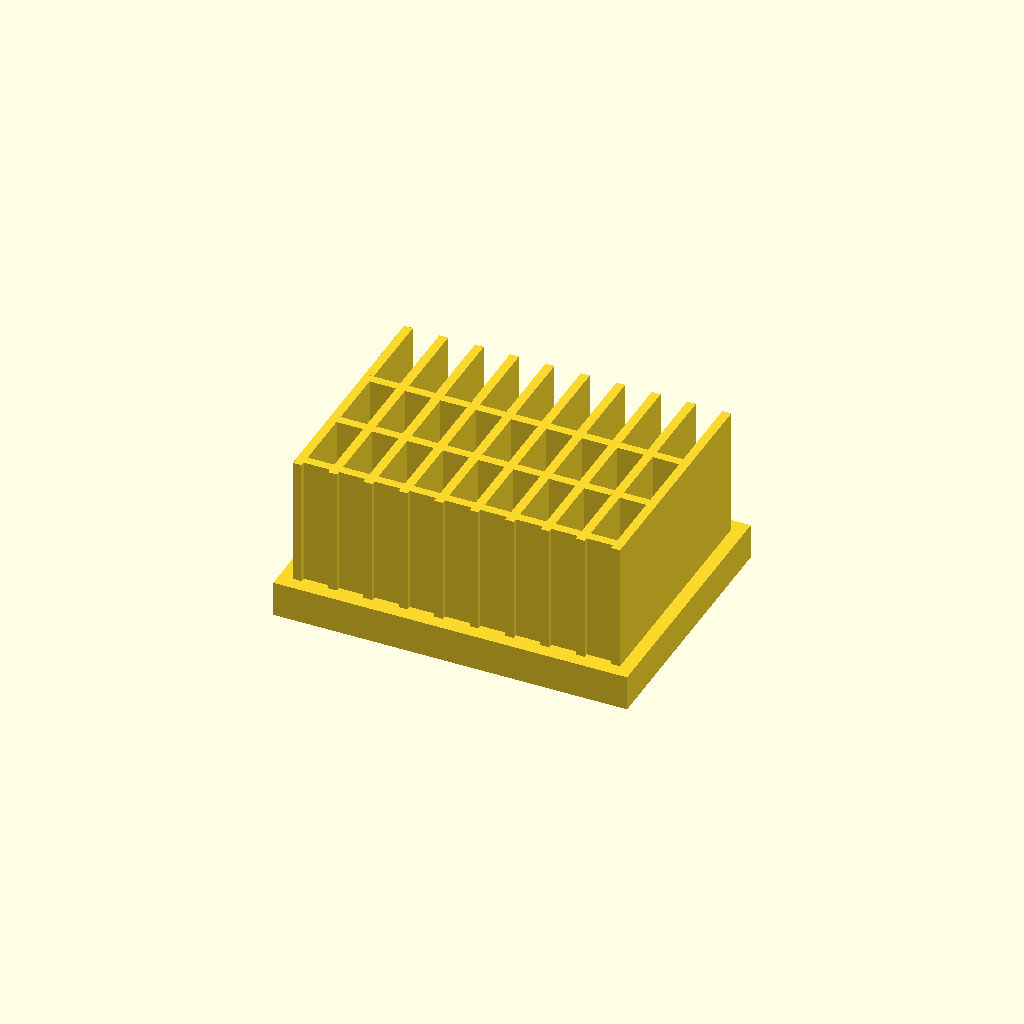
Cell 1: the model at its default parameters.
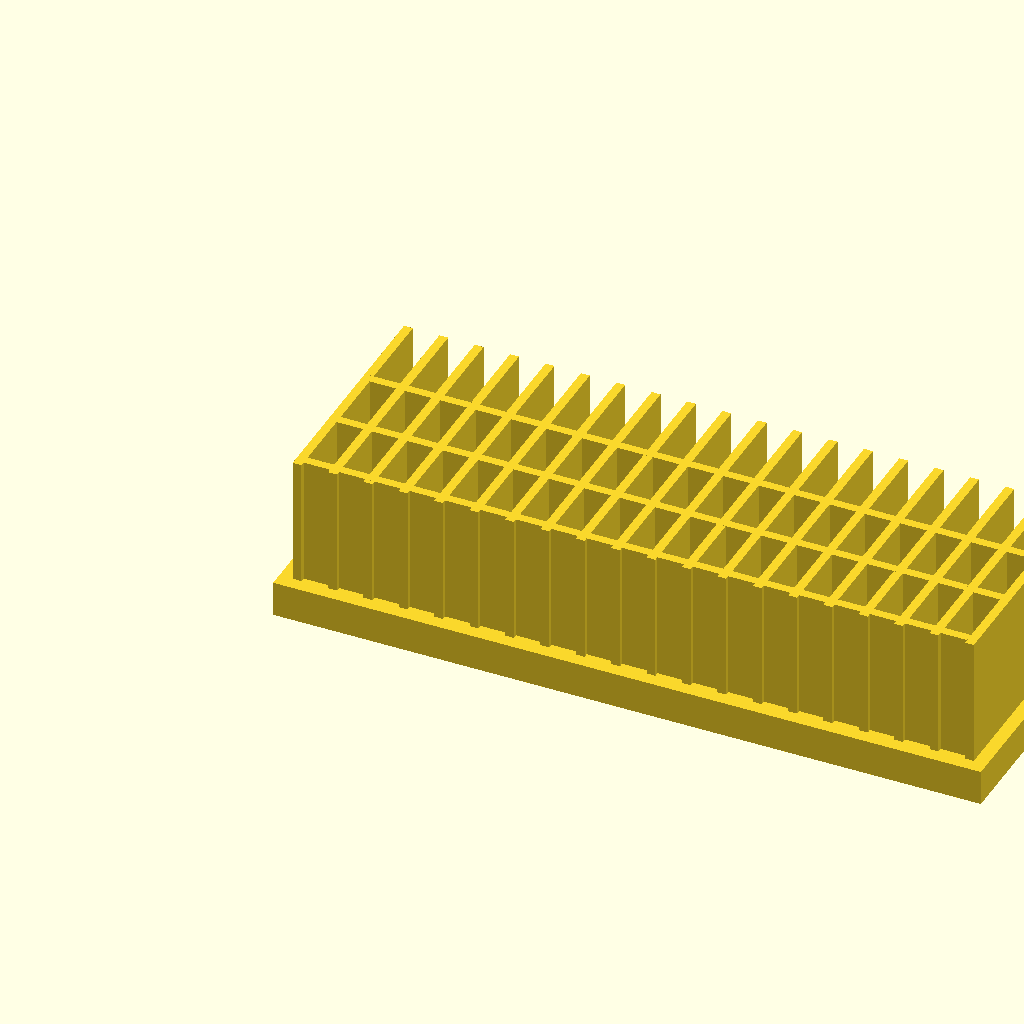
Cell 2: the same model with base_l = 160.
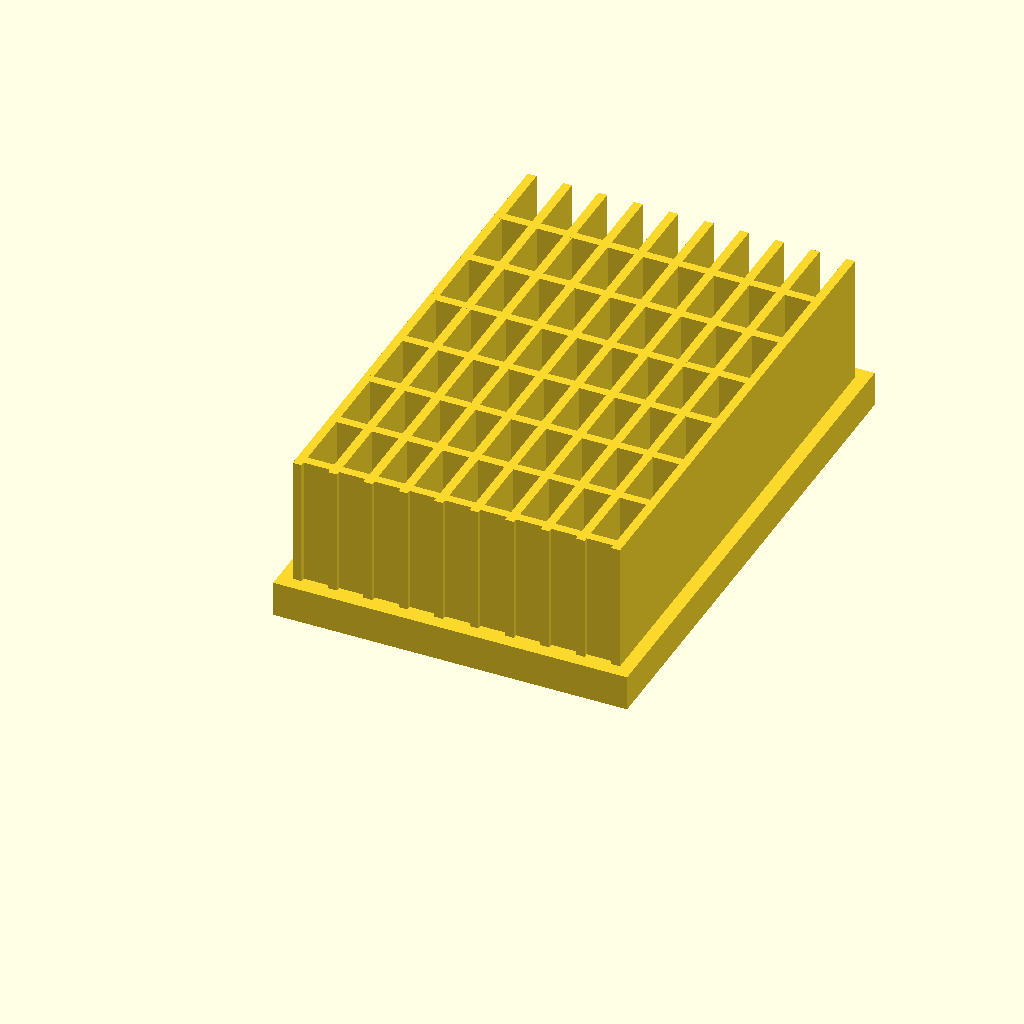
Cell 3: base_w = 120 (everything else at default).
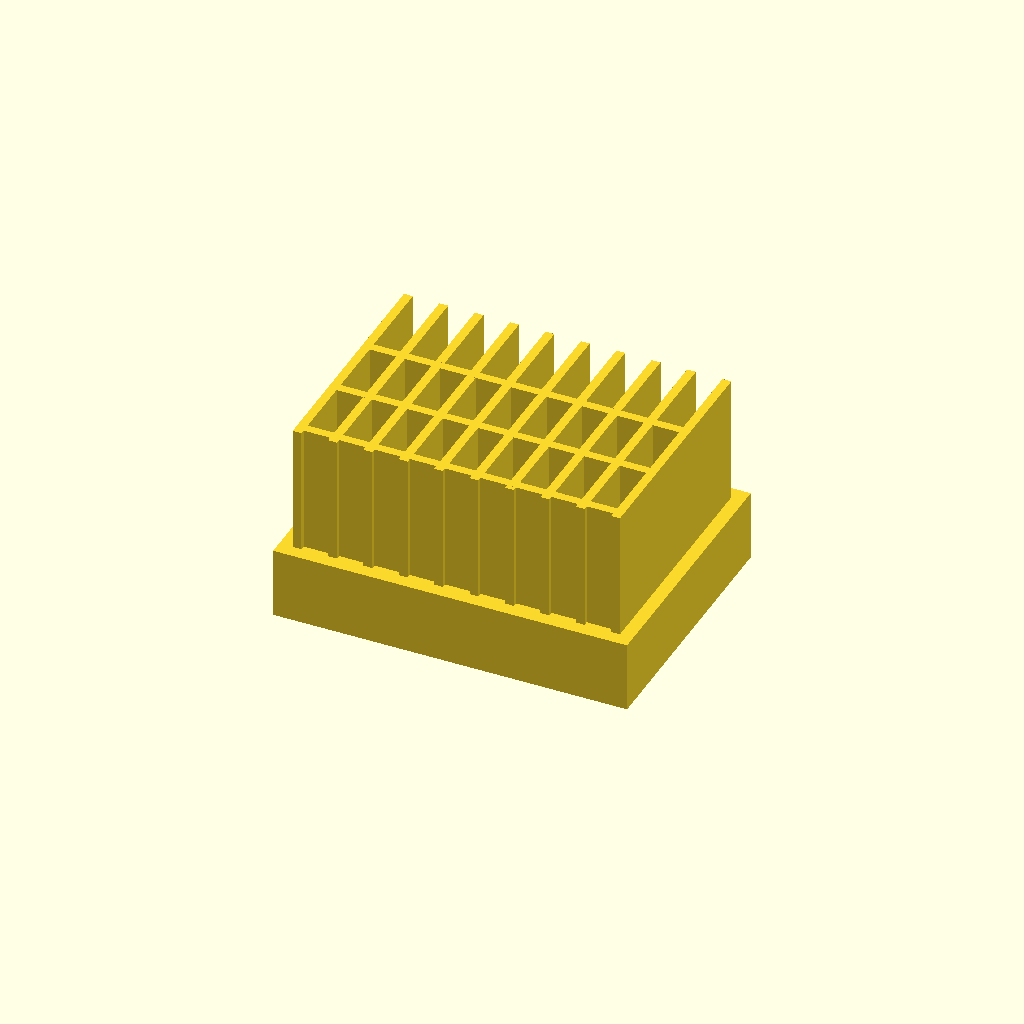
Cell 4: the same model with base_t = 16.
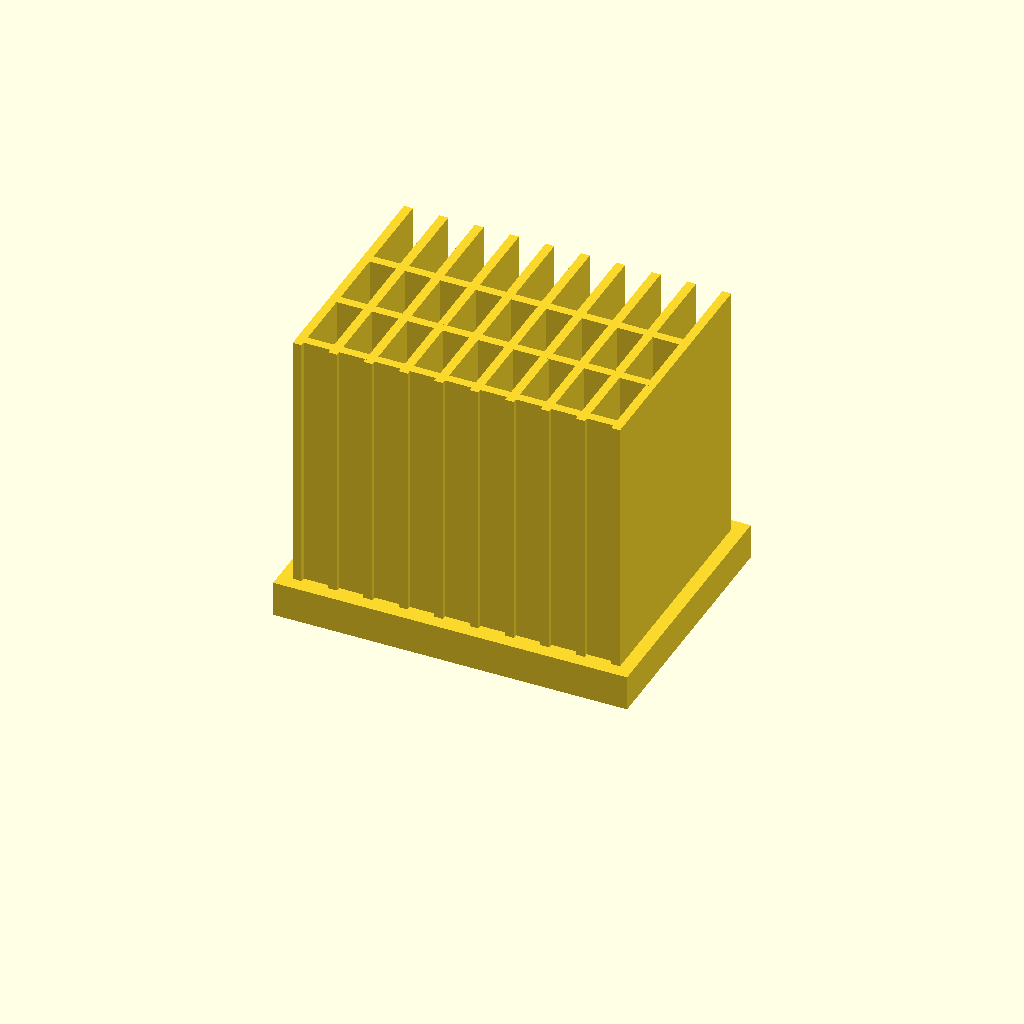
Cell 5: fin_h = 60 (everything else at default).
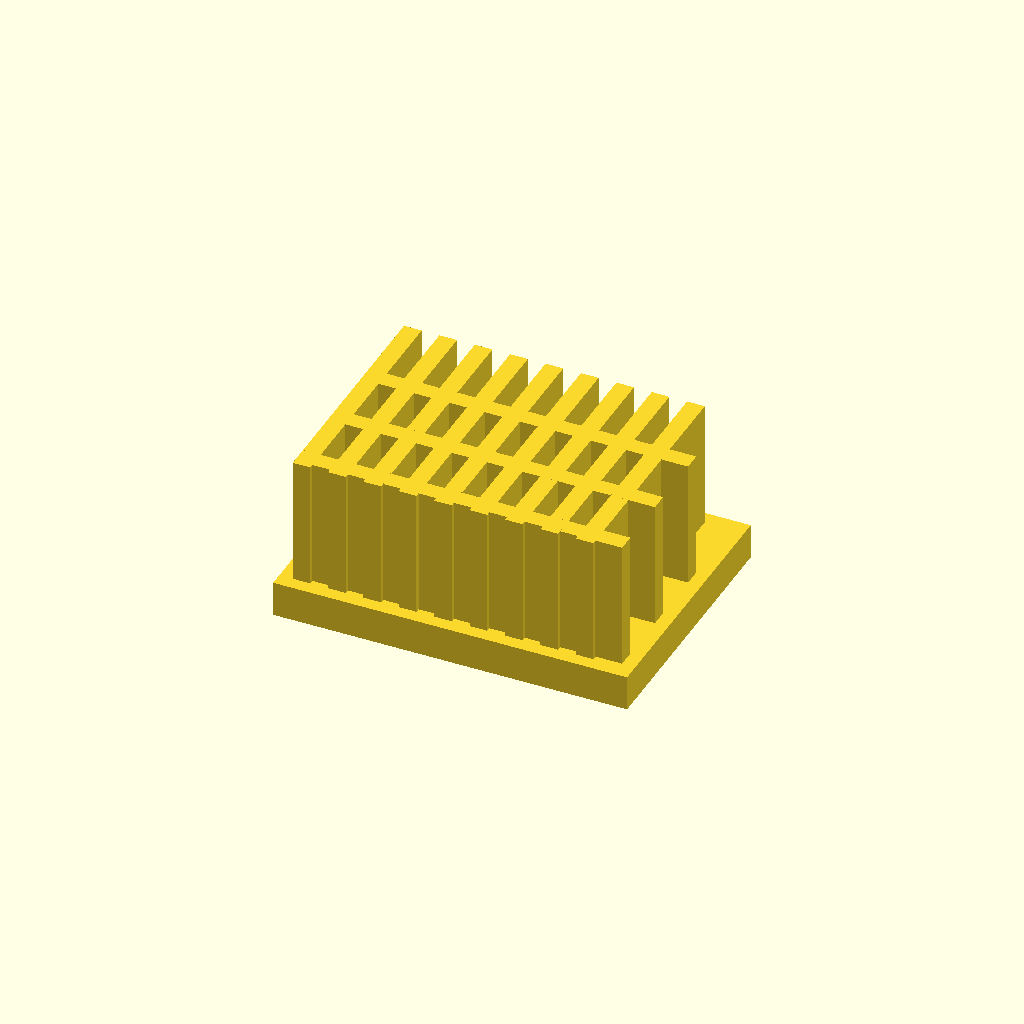
Cell 6: the same model with fin_t = 4.
One fixed orthographic camera (rotation 55°, 0°, 25°; colour scheme Cornfield) for every cell.
OpenSCAD source file optional_data/data/solid2/heatsink/part_0075.scad:
$fn = 32;

// ----------------------------------------------------------------------
// Heatsink: cross fin block
// ----------------------------------------------------------------------

// --- parameters (mm) ---
base_l = 80;              // base length, X
base_w = 60;              // base width, Y
base_t = 8;               // base plate thickness
fin_h = 30;               // fin height above the base
fin_t = 2;                // fin thickness
edge = 3;                 // margin from the base ends
pitch = 8;                // fin pitch
rib_pitch = 16;           // cross rib pitch

n_fins = floor((base_l - 2 * edge - fin_t) / pitch) + 1;  // fin count
total_h = base_t + fin_h - 1;  // overall height
n_ribs = floor((base_w - 2 * edge) / rib_pitch);  // rib count

union() {
  cube([base_l, base_w, base_t]);
  for (i = [0 : n_fins - 1])
    translate([edge + i * pitch, edge, base_t - 1])
      cube([fin_t, base_w - 2 * edge, fin_h]);
  for (i = [0 : n_ribs - 1])
    translate([edge, edge + 1 + i * rib_pitch, base_t - 1])
      cube([base_l - 2 * edge, fin_t, fin_h]);
}
Parameter table extracted from the source (name, type, default, range or options):
base_l: number, default 80
base_w: number, default 60
base_t: number, default 8
fin_h: number, default 30
fin_t: number, default 2
edge: number, default 3
pitch: number, default 8
rib_pitch: number, default 16
